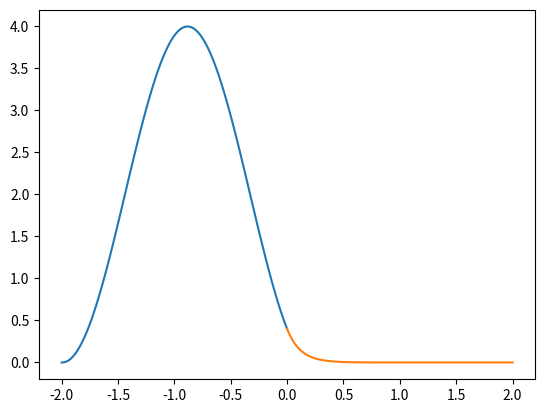

Recreate this plot in Python.
#!/usr/bin/env python
# coding: utf-8

# # Penetración

# Considere una partícula moviéndose hacia una barrera de potencial de longitud infinita de valor V en $x=0$. Antes de $x=0$ el potencial vale cero, y después vale $V$, es decir:
# 
# $$
# V(x) = \left\{
#   \begin{array}{lll}
#   0      & \mathrm{si\ } x < 0 & I\\
#   V & \mathrm{si\ } 0 \le x < \infty & II \\
#   \end{array}
#   \right.
# $$
# 
# <img src="images/tunel-barrera-infinita.png" alt="Figura de tunel de barrera infinita" width="300"/>
# 
# En este sistema consideraremos el caso en el que la partícula tiene menor energía, $E$, que el potencial, $V$, es decir, $E < V$.
# 
# ```{admonition} Para pensar
# :class: tip
# De manera clásica, la partícula no podría pasar del lado izquierdo (región I) al lado derecho (región II) de la caja, porque no tiene suficiente energía. Por esta razón, no podríamos encontrar a la partícula en la región II. ¿Qué pasará cuánticamente?
# ```
# 
# Para resolver el sistema hay que planear el Hamiltoniano por regiones y resolver una función de onda para cada región.
# 
# ```{admonition} Inserto matemático: Hamiltoniano por regiones
# :class: dropdown
# 
# | Región      | Hamiltoniano | Función de onda | Constantes |
# |:----------------:|:---------:|:--------:|:--------:|
# | I | $- \frac{\hbar^2}{2m} \frac{d^2}{dx^2}$ | $\psi_I(x) = Ae^{ik_1x} + Be^{-ik_1x}$ | $k_1^2 = \frac{2mE}{\hbar^2}$ |
# | II| $- \frac{\hbar^2}{2m} \frac{d^2}{dx^2} + V$ | $\psi_{II}(x) = C e^{-k_2x} + De^{k_2x}$ | $k_2^2 = \frac{2m(V-E)}{\hbar^2}$ |
# ```
# 
# Se obtienen las funciones de onda
# 
# $$
# \psi_I(x) = Ae^{ik_1x} + Be^{-ik_1x}
# $$
# 
# $$
# \psi_{II}(x) = C e^{-k_2x} + De^{k_2x}
# $$
# 
# Los coeficientes pueden obtenerse a partir de la condición de continuidad de la función de onda en $x=0$
# 
# ```{admonition} Inserto matemático: Condiciones de continuidad
# :class: dropdown
# 
# | Regiones | Condición | Ecuación |
# |:---: |:---: | :---:|
# | II | $\psi_{II}(\infty) = 0$ | $D = 0$|
# | I y II | $\psi_{I}(0) = \psi_{II}(0)$ | $A + B = C$ |
# | I y II | $\frac{\psi_{I}}{dx}(0) = \frac{\psi_{II}}{dx}(0)$ | $ik_1 (A - B) = - k_2 C$|
# ```
# 
# Se obtiene
# 
# $$
# B = -\left(\frac{k_2 + ik_1}{k_2 - ik_1}\right) A
# $$
# 
# $$
# C = \frac{2ik_1}{ik_1 - k_2} A
# $$

# **Importe numpy y pyplot de matplotlib.**

# In[1]:


# Importe librerías


# In[2]:


import numpy as np
from matplotlib import pyplot as plt


# **De valores a las constantes del sistema**. Considere $m=1$, $\hbar=1$. Asigne algún valor a la energía y al potencial, respetando que $V > E$, observe que en este caso la energía no está cuantizada, por lo que puede tomar cualquier valor. A manera de ejemplo, considere $E=1$ y $V=10$. 

# In[3]:


# Valores de m,hbar,E,V


# In[4]:


m = 1
hbar = 1
E = 1
V = 10


# Defina $k_1$ y $k_2$, recuerde que
# 
# $$
# k_1 = \frac{\sqrt{2mE}}{\hbar}
# $$
# 
# $$
# k_2 = \frac{\sqrt{2m(V-E)}}{\hbar}
# $$

# In[5]:


# k1 y k2


# In[6]:


k1 = np.sqrt(2*m*E)/hbar
k2 = np.sqrt(2*m*(V-E))/hbar


# Defina las constantes
# 
# $$
# B = -\left(\frac{k_2 + ik_1}{k_2 - ik_1}\right) A
# $$
# 
# $$
# C = \frac{2ik_1}{ik_1 - k_2} A
# $$
# 
# Por conveniencia, defina 
# 
# $$
# A=1
# $$

# In[7]:


# A, B, C


# In[8]:


A = 1
B = -((k2 + 1j*k1)/(k2 - 1j*k1))*A
C = 2*1j*k1/(1j*k1-k2)*A


# Defina el dominio de $x$ para la región I y para la región II, recuerde que ambos se separan en $x=0$.

# In[9]:


# x1 y x2


# In[10]:


x1 = np.linspace(-2,0,100)
x2 = np.linspace(0,2,100)


# Genere la función de onda para la región I y para la región II. Recuerde
# 
# $$
# \psi_I = A e^{ik_1 x} + B e^{-ik_1 x}
# $$
# 
# $$
# \psi_{II} = C e^{-k_2 x}
# $$

# In[11]:


# psi_I y psi_II


# In[12]:


psi_I = A*np.exp(1j*k1*x1) + B*np.exp(-1j*k1*x1)
psi_II = C*np.exp(-k2*x2)


# Grafique $|\psi_I|^2$ y $|\psi_{II}|^2$

# In[13]:


# Gráfica


# In[14]:


plt.plot(x1,abs(psi_I)**2)
plt.plot(x2,abs(psi_II)**2)


# Note que la partícula puede ser encontrada dentro de la región clásicamente prohibida, esto se conoce como penetración. 
# 
# ```{admonition} Concepto: Longitud de decaimiento
# :class: note
# 
# La longitud de decaimiento, $\frac{1}{k_2}$ es la distancia dentro de la barrera a la cual la función de onda ha decaído a  $\frac{1}{e}$.
# ```

# **Calcule la longitud de decaimiento de este sistema.**
